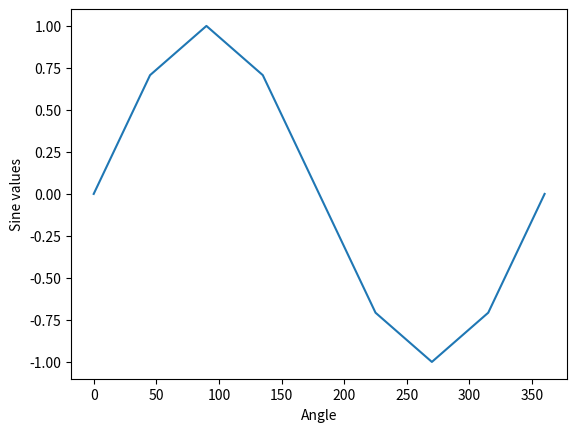
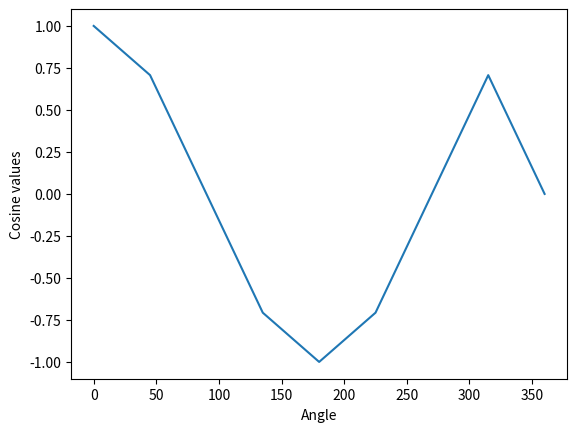

Here is the Python script that generated these plots, in order:

# coding: utf-8

# In[65]:


import math
import numpy as np
import matplotlib.pyplot as plt
x=np.array([0,45,90,135,180,225,270,315,360])
y=np.array([0,0,0,0,0,0,0,0,0],dtype=float)
z=np.array([0,0,0,0,0,0,0,0,0],dtype=float)
#print(y)
for e in range(0,8):
    
    #print(round(math.sin(math.radians(x[e])),3))
    y[e]=round(math.sin(math.radians(x[e])),3)
    z[e]=round(math.cos(math.radians(x[e])),3)


#print(y)

plt.xlabel("Angle")
plt.ylabel("Sine values")
plt.plot(x,y)
plt.savefig('sine.pdf', format='pdf')
plt.show()
plt.close()

plt.xlabel("Angle")
plt.ylabel("Cosine values")
plt.plot(x,z)
plt.savefig('cosine.pdf', format='pdf')
plt.show()
plt.close()


# In[33]:


print(math.sin(math.radians(90)))
